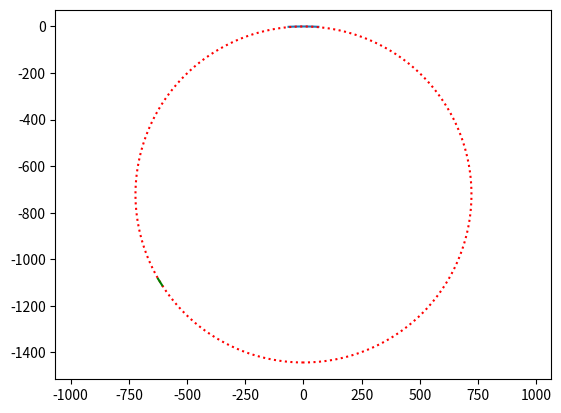

Here is the Python script that generated this plot:
# -*- coding: utf-8 -*-
"""
Created on Wed Aug  3 14:42:33 2016

@author: normandy
"""

import numpy as np
import matplotlib.pyplot as plt

from collections import namedtuple

# %% Info file
InfoBragg = namedtuple('InfoBragg', 'iref rwid twod'.split())
InfoMirror = namedtuple('InfoMirror', 'vec rot size bragg rad'.split())
InfoDetector = namedtuple('InfoDetector', 'x0 x1 x2 xi zeta size n_xi n_zeta'.split())


# %% Set up geometric parameters

mirrorHe = InfoMirror(np.array([3.687, 0, -0.0068]), # [R, theta, Z] of crystal location [m]
                      np.array([0.0, 0.029, 2.03]), # [alpha, beta, gamma] rotation angles [rad]
                      np.array([6.4, 2.7]), # [y, z] size of crystal [cm]
                      InfoBragg(1.0, 0.0, 4.56216), # [integrated reflectivity, rocking curve, 2d spacing [Ang]]
                      1.442) # radius of crystal curvature
det1 = InfoDetector(np.array([109.95, -60.12, -4.19]), # position of origin of det system
                    np.array([109.95, -60.12, 4.15]), # position of point along zeta axis
                    np.array([109.95, -60.12, -4.19]), # position of point along xi axis
                    -1, # xi values of pixel centers, unused
                    -1, # zeta values of pixel centers, unused
                    np.array([0.0172, 0.0172]), # [xi, zeta] size of pixels [cm]
                    195, # number of xi channels
                    487) # number of zeta channels


# Spectral lines
lamz = 3.9941451
lamw = 3.9490665







# Crystal parameters
spacing = 4.56225 # m_twod
crystalRadius = 1443.0 # m_rad
crystalWidth = 64.0 # m_y * 10
crystalHeight = 27.0 # m_z * 10

crystalExtent = crystalWidth/crystalRadius

# Detector parameters
detPixWidth = 195
#detPixHeight = 487 # Unused for now
detPixSize = 0.172

detWidth = detPixSize*detPixWidth


braggz = np.arcsin(lamz/spacing) # This is going to be the focused line
braggw = np.arcsin(lamw/spacing)
# calculate the bragg peak location on the Rowland circle
zpeakX = -crystalRadius / 2.0 * np.sin(2*braggz)
zpeakY = zpeakX * np.tan(braggz)



# How far along the width to anchor the detector, 0.0 is at the right
detAnchorX = 0.2

# How far to move the detector anchor point from the ideal peak location
detTransX = 0.0
detTransY = 0.0

# How much to rotate the detector from tangency
detRotateZ = 0.0


plasmaRmagx = 670.0 # Approx. plasma magnetic axis radius
plasmaAout = 210.0 # Approx plasma radius at midplane



torCenterX = 3.687 * np.sin(2*braggz)
torCenterY = -torCenterX * np.tan(braggz)



# %% Plot the setup

# Crystal plot
crth = np.linspace(-crystalExtent, crystalExtent)
crX = np.sin(crth) * crystalRadius
crY = (np.cos(crth) - 1.0)  * crystalRadius

# Rowland circle plot
rcth = np.linspace(-np.pi, np.pi, 512)
rcX = np.sin(rcth)  * crystalRadius / 2.0
rcY = (np.cos(rcth) - 1.0)  * crystalRadius / 2.0

# Ideal Bragg angle plot
brX = [zpeakX, 0.0, -zpeakX]
brY = [zpeakY, 0.0, zpeakY]

# Detector plot
dets = np.array([detAnchorX - 1.0, detAnchorX])*detWidth
detX = zpeakX + detTransX + dets*-np.cos(2*braggz+detRotateZ)
detY = zpeakY + detTransY + dets*-np.sin(2*braggz+detRotateZ)

# Plasma plot


plt.figure()
plt.plot(crX, crY)
plt.plot(rcX, rcY, c='r', ls=':')
plt.plot(detX, detY, c='g')
plt.axis('equal')

# %% Focus calculations

fm = crystalRadius * np.sin(braggz)
fs = fm / (2 * np.sin(braggz)**2 - 1)

# %% Raytracing from detector to mirror

# %% Raytracing from mirror to plasma




